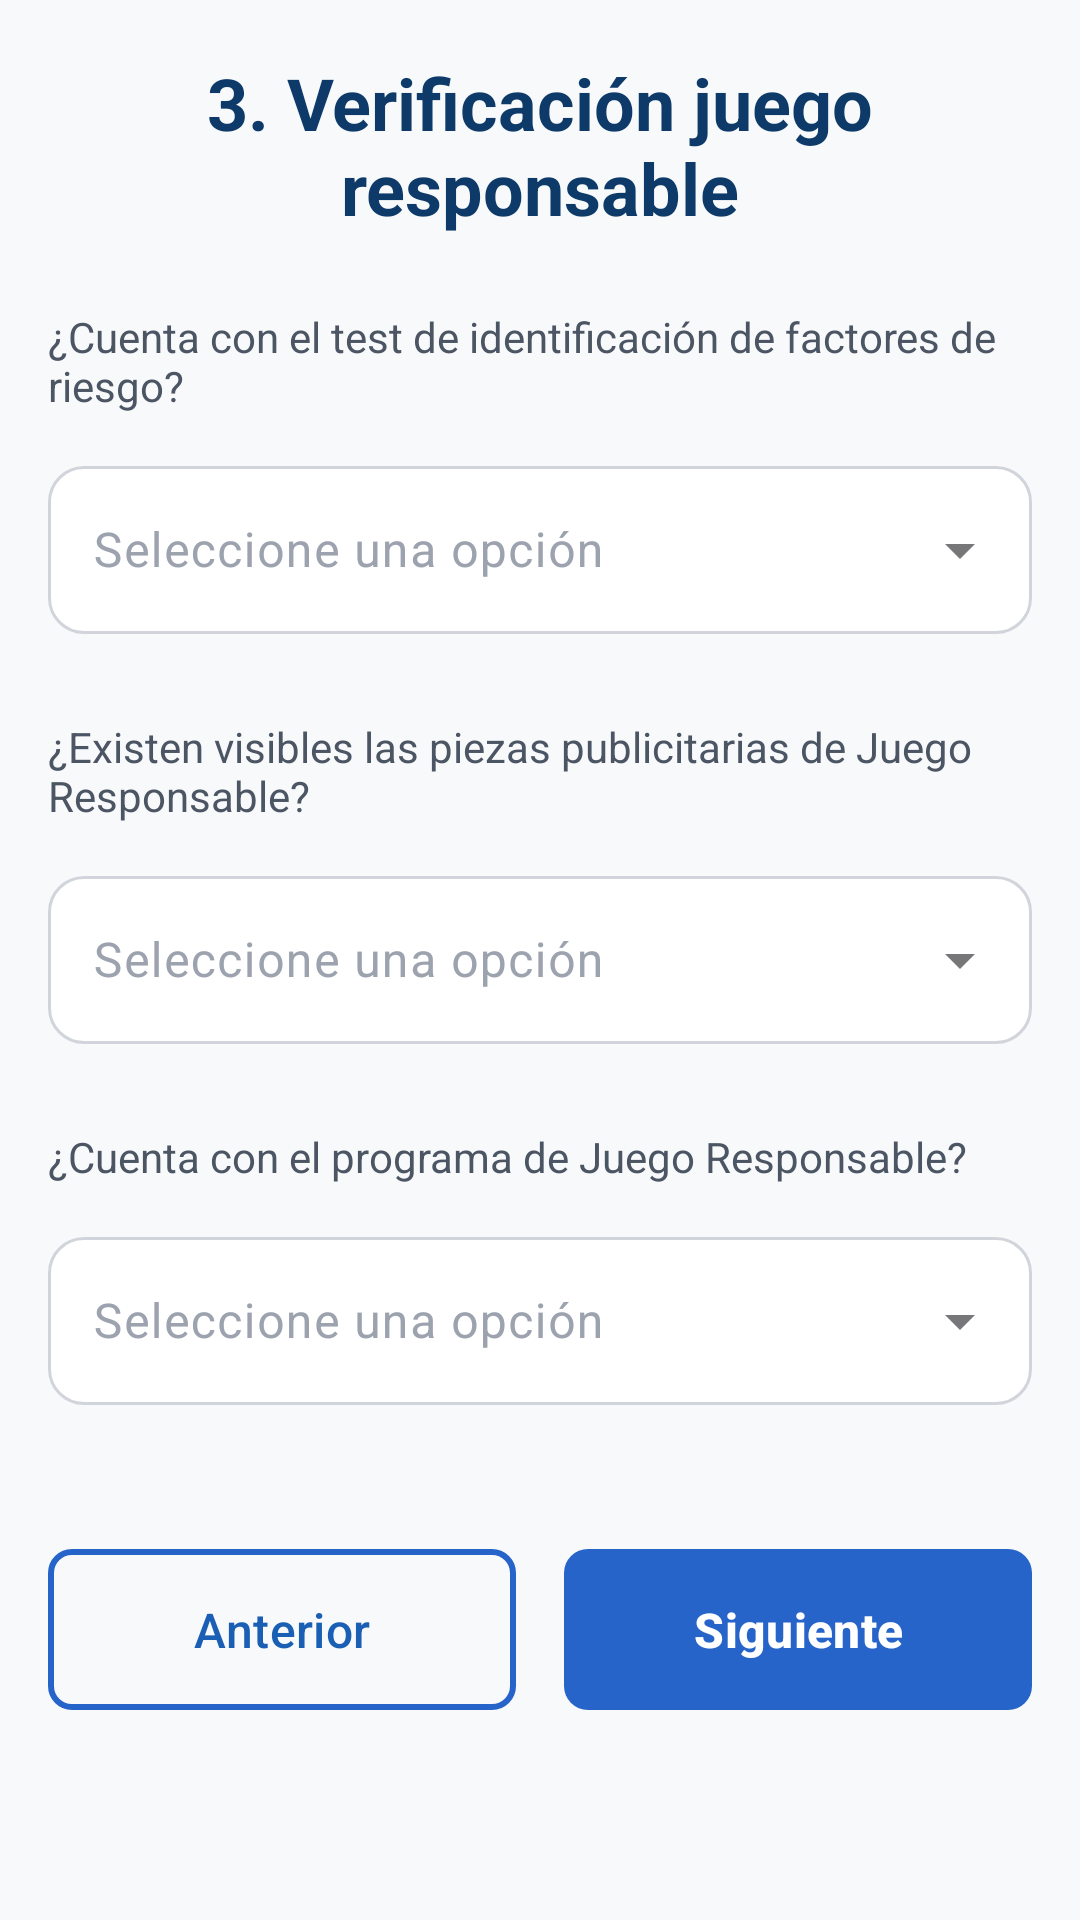

Reconstruct the res/layout file that produces this screen, plus the resources it refers to.
<!-- AndroidManifest.xml: application theme Theme.ColjuegosSIVO -->
<!-- res/layout/fragment_verificacion_juego_responsable.xml -->
<?xml version="1.0" encoding="utf-8"?>
<ScrollView xmlns:android="http://schemas.android.com/apk/res/android"
    xmlns:app="http://schemas.android.com/apk/res-auto"
    xmlns:tools="http://schemas.android.com/tools"
    android:layout_width="match_parent"
    android:layout_height="match_parent"
    android:background="@color/app_background"
    android:padding="16dp"
    tools:context=".ui.establecimiento.juegoresponsable.VerificacionJuegoResponsableFragment">

    <androidx.constraintlayout.widget.ConstraintLayout
        android:layout_width="match_parent"
        android:layout_height="wrap_content">

        <TextView
            android:id="@+id/subtitle"
            android:layout_width="wrap_content"
            android:layout_height="wrap_content"
            android:gravity="center_horizontal"
            android:paddingTop="2dp"
            android:text="@string/juego_responsable_subtitle"
            android:textColor="@color/fragment_subtitle_color"
            android:textSize="24sp"
            android:textStyle="bold"
            app:layout_constraintEnd_toEndOf="parent"
            app:layout_constraintStart_toStartOf="parent"
            app:layout_constraintTop_toTopOf="parent" />

        
        <TextView
            android:id="@+id/pregunta1Label"
            android:layout_width="match_parent"
            android:layout_height="wrap_content"
            android:layout_marginTop="24dp"
            android:text="@string/juego_responsable_pregunta1"
            android:textColor="@color/text_title_detail"
            android:textSize="14sp"
            app:layout_constraintEnd_toEndOf="parent"
            app:layout_constraintStart_toStartOf="parent"
            app:layout_constraintTop_toBottomOf="@id/subtitle" />

        <com.google.android.material.textfield.TextInputLayout
            android:id="@+id/pregunta1Layout"
            style="@style/Widget.Coljuegos.TextInputLayout.Outlined"
            android:layout_width="match_parent"
            android:layout_height="wrap_content"
            android:layout_marginTop="8dp"
            android:hint="@string/seleccione_opcion"
            app:layout_constraintEnd_toEndOf="parent"
            app:layout_constraintStart_toStartOf="parent"
            app:layout_constraintTop_toBottomOf="@id/pregunta1Label"
            app:endIconMode="dropdown_menu">

            <com.google.android.material.textfield.MaterialAutoCompleteTextView
                android:id="@+id/pregunta1Spinner"
                style="@style/Widget.Coljuegos.MaterialAutoCompleteTextView"
                android:layout_width="match_parent"
                android:layout_height="56dp"
                android:completionThreshold="1"
                android:dropDownWidth="wrap_content"
                android:inputType="none"
                android:padding="15dp"
                android:textColor="@color/input_text_color"
                android:textSize="16sp" />

        </com.google.android.material.textfield.TextInputLayout>

        
        <TextView
            android:id="@+id/pregunta2Label"
            android:layout_width="match_parent"
            android:layout_height="wrap_content"
            android:layout_marginTop="24dp"
            android:text="@string/juego_responsable_pregunta2"
            android:textColor="@color/text_title_detail"
            android:textSize="14sp"
            app:layout_constraintEnd_toEndOf="parent"
            app:layout_constraintStart_toStartOf="parent"
            app:layout_constraintTop_toBottomOf="@id/pregunta1Layout" />

        <com.google.android.material.textfield.TextInputLayout
            android:id="@+id/pregunta2Layout"
            style="@style/Widget.Coljuegos.TextInputLayout.Outlined"
            android:layout_width="match_parent"
            android:layout_height="wrap_content"
            android:layout_marginTop="8dp"
            android:hint="@string/seleccione_opcion"
            app:layout_constraintEnd_toEndOf="parent"
            app:layout_constraintStart_toStartOf="parent"
            app:layout_constraintTop_toBottomOf="@id/pregunta2Label"
            app:endIconMode="dropdown_menu">

            <com.google.android.material.textfield.MaterialAutoCompleteTextView
                android:id="@+id/pregunta2Spinner"
                style="@style/Widget.Coljuegos.MaterialAutoCompleteTextView"
                android:layout_width="match_parent"
                android:layout_height="56dp"
                android:completionThreshold="1"
                android:dropDownWidth="wrap_content"
                android:inputType="none"
                android:padding="15dp"
                android:textColor="@color/input_text_color"
                android:textSize="16sp" />

        </com.google.android.material.textfield.TextInputLayout>

        
        <TextView
            android:id="@+id/pregunta3Label"
            android:layout_width="match_parent"
            android:layout_height="wrap_content"
            android:layout_marginTop="24dp"
            android:text="@string/juego_responsable_pregunta3"
            android:textColor="@color/text_title_detail"
            android:textSize="14sp"
            app:layout_constraintEnd_toEndOf="parent"
            app:layout_constraintStart_toStartOf="parent"
            app:layout_constraintTop_toBottomOf="@id/pregunta2Layout" />

        <com.google.android.material.textfield.TextInputLayout
            android:id="@+id/pregunta3Layout"
            style="@style/Widget.Coljuegos.TextInputLayout.Outlined"
            android:layout_width="match_parent"
            android:layout_height="wrap_content"
            android:layout_marginTop="8dp"
            android:hint="@string/seleccione_opcion"
            app:layout_constraintEnd_toEndOf="parent"
            app:layout_constraintStart_toStartOf="parent"
            app:layout_constraintTop_toBottomOf="@id/pregunta3Label"
            app:endIconMode="dropdown_menu">

            <com.google.android.material.textfield.MaterialAutoCompleteTextView
                android:id="@+id/pregunta3Spinner"
                style="@style/Widget.Coljuegos.MaterialAutoCompleteTextView"
                android:layout_width="match_parent"
                android:layout_height="56dp"
                android:completionThreshold="1"
                android:dropDownWidth="wrap_content"
                android:inputType="none"
                android:padding="15dp"
                android:textColor="@color/input_text_color"
                android:textSize="16sp" />

        </com.google.android.material.textfield.TextInputLayout>

        
        <LinearLayout
            android:id="@+id/layoutBotones"
            android:layout_width="match_parent"
            android:layout_height="wrap_content"
            android:layout_marginTop="40dp"
            android:orientation="horizontal"
            android:weightSum="2"
            app:layout_constraintEnd_toEndOf="parent"
            app:layout_constraintStart_toStartOf="parent"
            app:layout_constraintTop_toBottomOf="@id/pregunta3Layout">

            <com.google.android.material.button.MaterialButton
                android:id="@+id/btnAnterior"
                style="@style/Widget.Material3.Button.OutlinedButton"
                android:layout_width="0dp"
                android:layout_height="wrap_content"
                android:layout_marginEnd="8dp"
                android:layout_weight="1"
                android:paddingVertical="16dp"
                android:text="@string/juego_responsable_anterior"
                android:textSize="16sp"
                app:cornerRadius="8dp"
                app:strokeColor="@color/login_button_color_init"
                app:strokeWidth="2dp" />

            <com.google.android.material.button.MaterialButton
                android:id="@+id/btnSiguiente"
                android:layout_width="0dp"
                android:layout_height="wrap_content"
                android:layout_marginStart="8dp"
                android:layout_weight="1"
                android:paddingVertical="16dp"
                android:text="@string/juego_responsable_siguiente"
                android:textSize="16sp"
                android:textStyle="bold"
                app:backgroundTint="@color/login_button_color_init"
                app:cornerRadius="8dp"
                app:elevation="4dp" />

        </LinearLayout>

    </androidx.constraintlayout.widget.ConstraintLayout>

</ScrollView>
<!-- resources referenced by this layout -->
<resources>
  <color name="app_background">#F8F9FA</color>
  <color name="fragment_subtitle_color">#0D3A68</color>
  <color name="input_text_color">#FF000000</color>
  <color name="login_button_color_init">#2664C9</color>
  <color name="text_title_detail">#4B5563</color>
  <string name="juego_responsable_anterior">Anterior</string>
  <string name="juego_responsable_pregunta1">¿Cuenta con el test de identificación de factores de riesgo?</string>
  <string name="juego_responsable_pregunta2">¿Existen visibles las piezas publicitarias de Juego Responsable?</string>
  <string name="juego_responsable_pregunta3">¿Cuenta con el programa de Juego Responsable?</string>
  <string name="juego_responsable_siguiente">Siguiente</string>
  <string name="juego_responsable_subtitle">3. Verificación juego responsable</string>
  <string name="seleccione_opcion">Seleccione una opción</string>
  <style name="Widget.Coljuegos.MaterialAutoCompleteTextView" parent="Widget.Material3.AutoCompleteTextView.OutlinedBox">
          <item name="android:layout_height">56dp</item>
          <item name="android:textColor">@color/input_text_color</item>
          <item name="android:textSize">16sp</item>
          <item name="android:paddingStart">@dimen/input_horizontal_padding</item>
          <item name="android:paddingEnd">@dimen/input_horizontal_padding</item>
          <item name="android:paddingTop">@dimen/input_vertical_padding</item>
          <item name="android:paddingBottom">@dimen/input_vertical_padding</item>
  
          
          <item name="android:popupBackground">@drawable/dropdown_background</item>
          <item name="android:popupElevation">@dimen/dropdown_elevation</item>
          <item name="android:dropDownWidth">match_parent</item>
      </style>
  <style name="Widget.Coljuegos.TextInputLayout.Outlined" parent="Widget.MaterialComponents.TextInputLayout.OutlinedBox">
          <item name="android:paddingTop">4dp</item>
          <item name="android:paddingBottom">4dp</item>
          <item name="android:textColorHint">@color/input_text_hint</item>
          <item name="boxBackgroundColor">@color/input_background</item>
          <item name="boxStrokeColor">@color/text_input_stroke_color</item>
          <item name="boxBackgroundMode">outline</item>
          <item name="boxCornerRadiusBottomEnd">@dimen/input_border</item>
          <item name="boxCornerRadiusBottomStart">@dimen/input_border</item>
          <item name="boxCornerRadiusTopEnd">@dimen/input_border</item>
          <item name="boxCornerRadiusTopStart">@dimen/input_border</item>
          <item name="boxStrokeWidth">1dp</item>
      </style>
  <style name="Theme.ColjuegosSIVO" parent="Theme.Material3.DayNight.NoActionBar">
      
          <item name="android:statusBarColor">@color/app_background</item>
          
          <item name="android:windowLightStatusBar">true</item>
          
          <item name="colorPrimary">@color/main</item>
          <item name="colorOnPrimary">@color/white</item>
          
          <item name="colorOnSecondary">@color/black</item>
          
      </style>
  <dimen name="input_horizontal_padding">16dp</dimen>
  <dimen name="input_vertical_padding">12dp</dimen>
  <!-- drawable dropdown_background (drawable) -->
  <?xml version="1.0" encoding="utf-8"?>
  <shape xmlns:android="http://schemas.android.com/apk/res/android"
      android:shape="rectangle">
      <solid android:color="@color/white" />
      <stroke android:width="1dp" android:color="@color/input_border" />
      <corners android:radius="12dp"/>
      <padding android:left="4dp" android:top="4dp" android:right="4dp" android:bottom="4dp" />
  </shape>
  <dimen name="dropdown_elevation">8dp</dimen>
  <color name="input_text_hint">#9CA3AF</color>
  <color name="input_background">#FFFFFFFF</color>
  <dimen name="input_border">12dp</dimen>
  <color name="main">#1A5FB4</color>
  <color name="white">#FFFFFFFF</color>
  <color name="black">#FF000000</color>
  <color name="input_border">#D1D5DB</color>
</resources>
